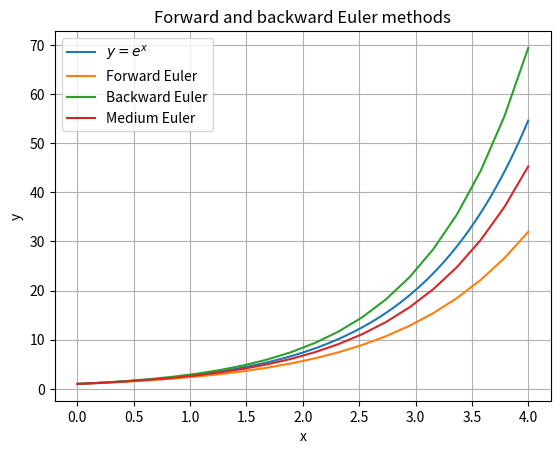

The script that saved this image:
# y'=y, y(0)=1


import numpy as np
import matplotlib.pyplot as plt

x0 = np.linspace(0, 4, 100)
y0 = np.exp(x0)

# forward Euler method for solving ODEs
nn = 20
h = 4. / nn

x1 = np.linspace(0, 4, nn)
y1 = np.zeros(nn)
y1[0] = 1
for i in range(1, nn):
    y1[i] = y1[i-1] + h * y1[i-1]



# backward Euler method for solving ODEs
x2 = np.linspace(0, 4, nn)
y2 = np.zeros(nn)
y2[0] = 1
for i in range(1, nn):
    y2[i] = y2[i-1] / (1 - h)


# medium Euler method for solving ODEs
x3 = np.linspace(0, 4, nn)
y3 = np.zeros(nn)
y3[0] = 1
for i in range(1, nn):
    y3[i] = y3[i-1] * (1+h/2.) / (1-h/2.)


fig, ax = plt.subplots()
ax.plot(x0, y0, label=r'$y=e^x$')
ax.plot(x1, y1, label='Forward Euler')
ax.plot(x2, y2, label='Backward Euler')
ax.plot(x3, y3, label='Medium Euler')
ax.set_title('Forward and backward Euler methods')
ax.set_xlabel('x')
ax.set_ylabel('y')
ax.grid(True)
ax.legend()

plt.show()